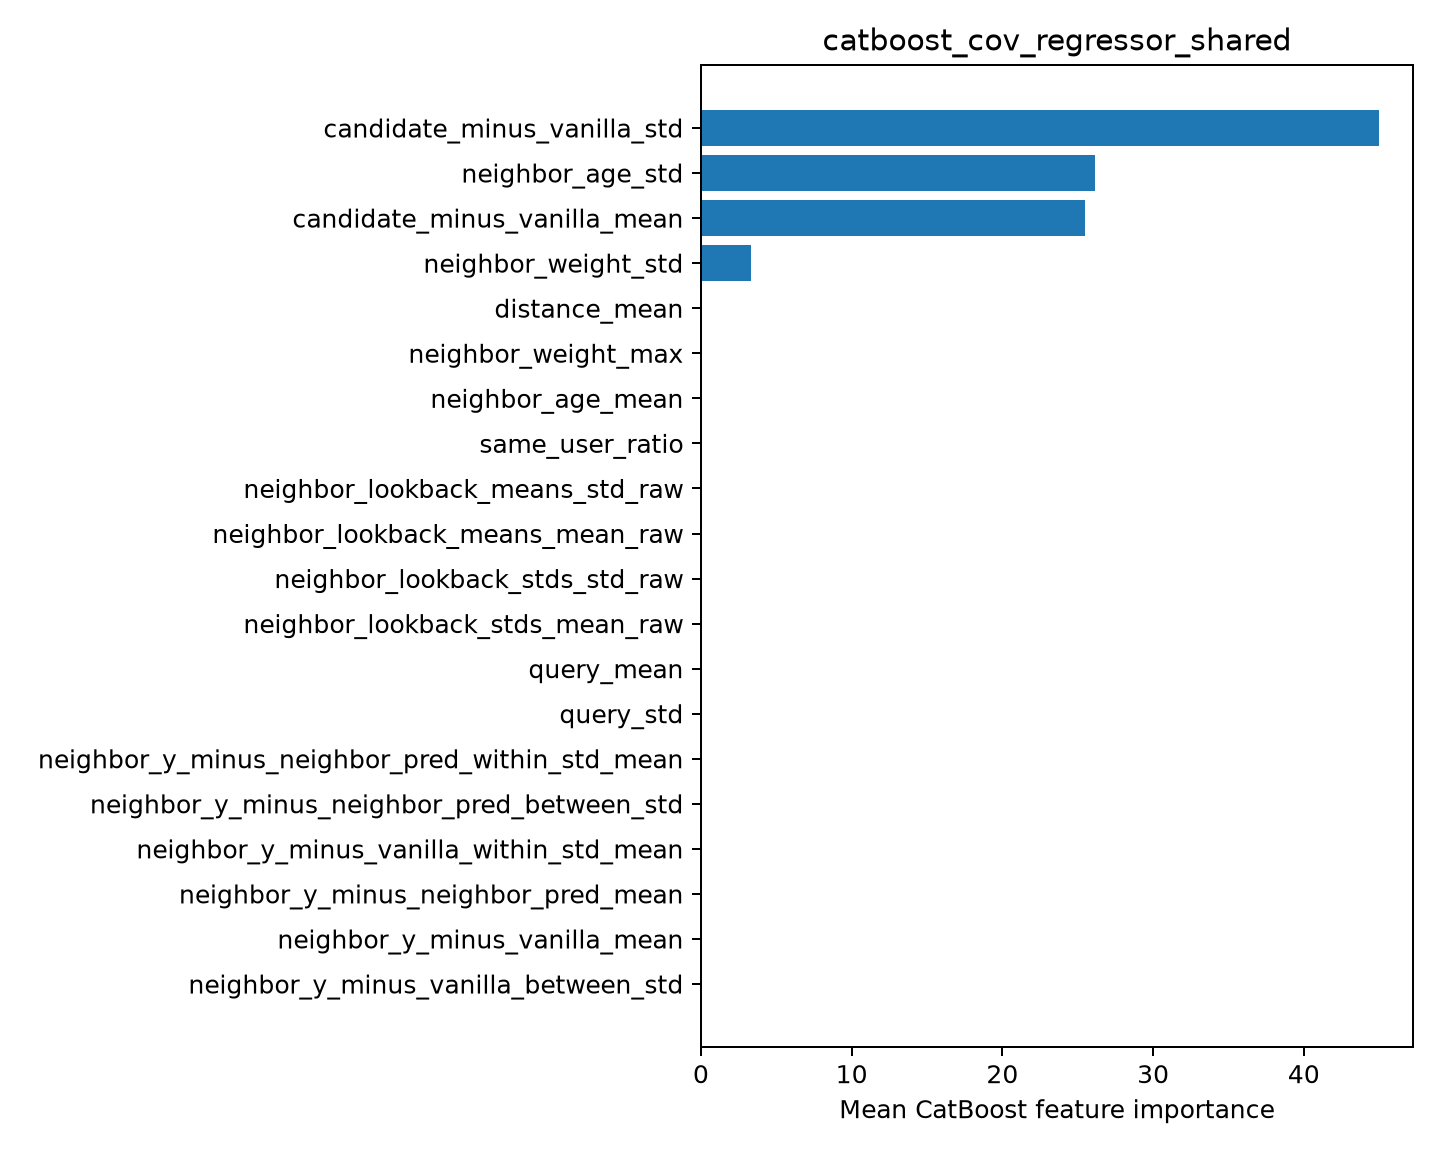

Source data for this figure (header and first rows):
feature, importance
candidate_minus_vanilla_std, 44.99
neighbor_age_std, 26.17
candidate_minus_vanilla_mean, 25.5
neighbor_weight_std, 3.332
distance_mean, 0.0
neighbor_weight_max, 0.0
neighbor_age_mean, 0.0
same_user_ratio, 0.0
neighbor_lookback_means_std_raw, 0.0
neighbor_lookback_means_mean_raw, 0.0
neighbor_lookback_stds_std_raw, 0.0
neighbor_lookback_stds_mean_raw, 0.0
query_mean, 0.0
query_std, 0.0
neighbor_y_minus_neighbor_pred_within_st…, 0.0
neighbor_y_minus_neighbor_pred_between_s…, 0.0
neighbor_y_minus_vanilla_within_std_mean, 0.0
neighbor_y_minus_neighbor_pred_mean, 0.0
neighbor_y_minus_vanilla_mean, 0.0
neighbor_y_minus_vanilla_between_std, 0.0
